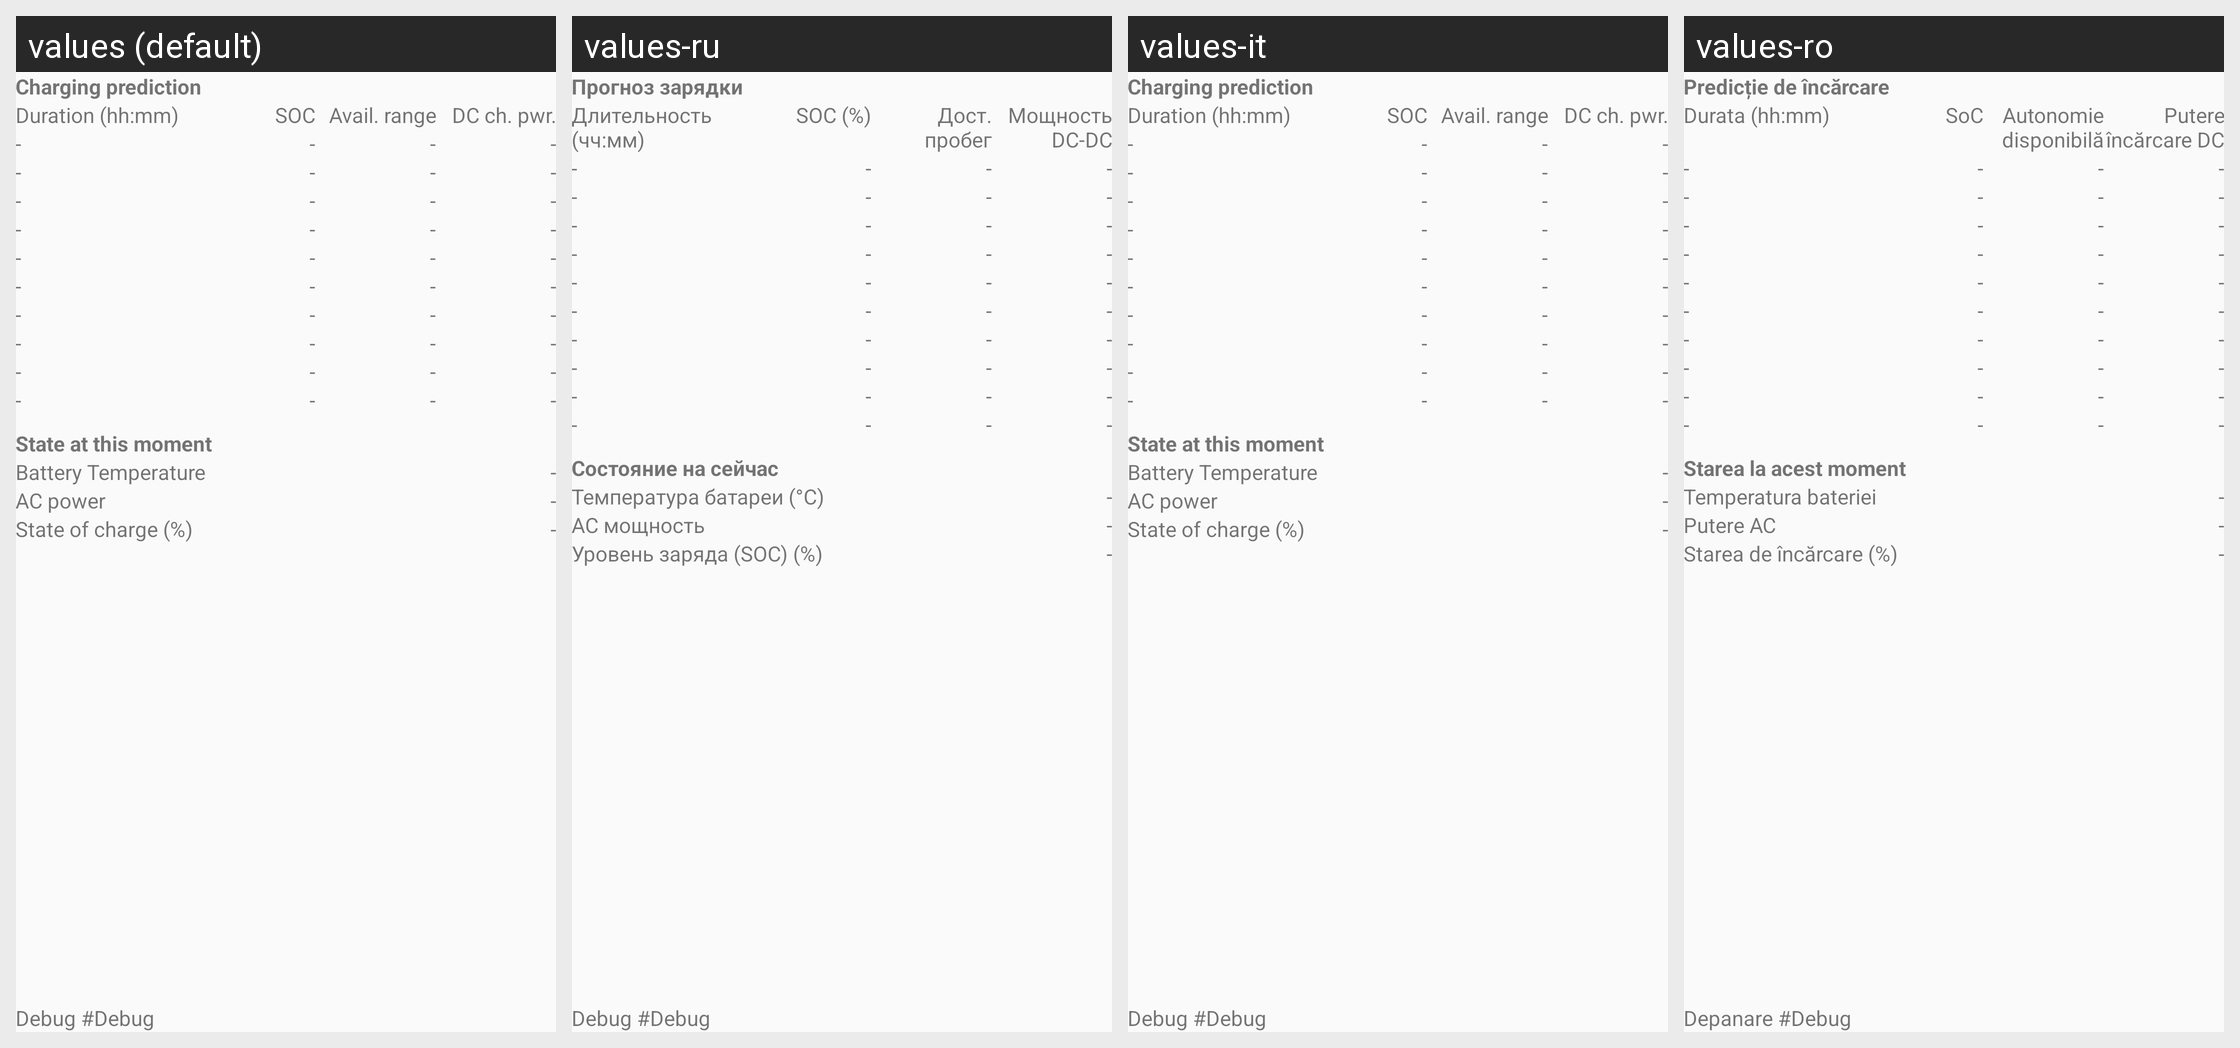

For this localized Android screen grid, give each drawn string resource with its value in every locale shown.
Android screen res/layout/activity_prediction.xml rendered under 4 locales, left to right: values (default), values-ru, values-it, values-ro. Device: Nexus 5 (rendered at 1080×1920; each locale shown at half size, 540×960, under a caption strip naming it); theme AppTheme.
Other locales in the repository, not shown: values-de, values-es, values-fr, values-hu, values-nl, values-sl, values-uk.
Strings drawn on this screen, with the default value and each locale's value (text and hints the layout hard-codes, and strings that could not be matched under every locale, appear in the picture but are not listed):

label_ChargingPrediction
  values: Charging prediction
  values-ru: Прогноз зарядки
  values-it: Charging prediction
  values-ro: Predicție de încărcare

label_Duration
  values: Duration (hh:mm)
  values-ru: Длительность (чч:мм)
  values-it: Duration (hh:mm)
  values-ro: Durata (hh:mm)

label_Soc
  values: SOC
  values-ru: SOC (%)
  values-it: SOC
  values-ro: SoC

label_Range
  values: Avail. range
  values-ru: Дост. пробег
  values-it: Avail. range
  values-ro: Autonomie disponibilă

label_DcPower
  values: DC ch. pwr.
  values-ru: Мощность DC-DC
  values-it: DC ch. pwr.
  values-ro: Putere încărcare DC

default_Dash
  values: -
  values-ru: -  [not translated; the default value is used]
  values-it: -
  values-ro: -  [not translated; the default value is used]

label_StateAtThisMoment
  values: State at this moment
  values-ru: Состояние на сейчас
  values-it: State at this moment
  values-ro: Starea la acest moment

label_BatteryTemperature
  values: Battery Temperature
  values-ru: Температура батареи (°C)
  values-it: Battery Temperature
  values-ro: Temperatura bateriei

label_ACPower
  values: AC power
  values-ru: AC мощность
  values-it: AC power
  values-ro: Putere AC

label_StateOfCharge
  values: State of charge (%)
  values-ru: Уровень заряда (SOC) (%)
  values-it: State of charge (%)
  values-ro: Starea de încărcare (%)

label_debug
  values: Debug 
  values-ru: Debug 
  values-it: Debug 
  values-ro: Depanare 

default_debug
  values: #Debug
  values-ru: #Debug
  values-it: #Debug
  values-ro: #Debug
